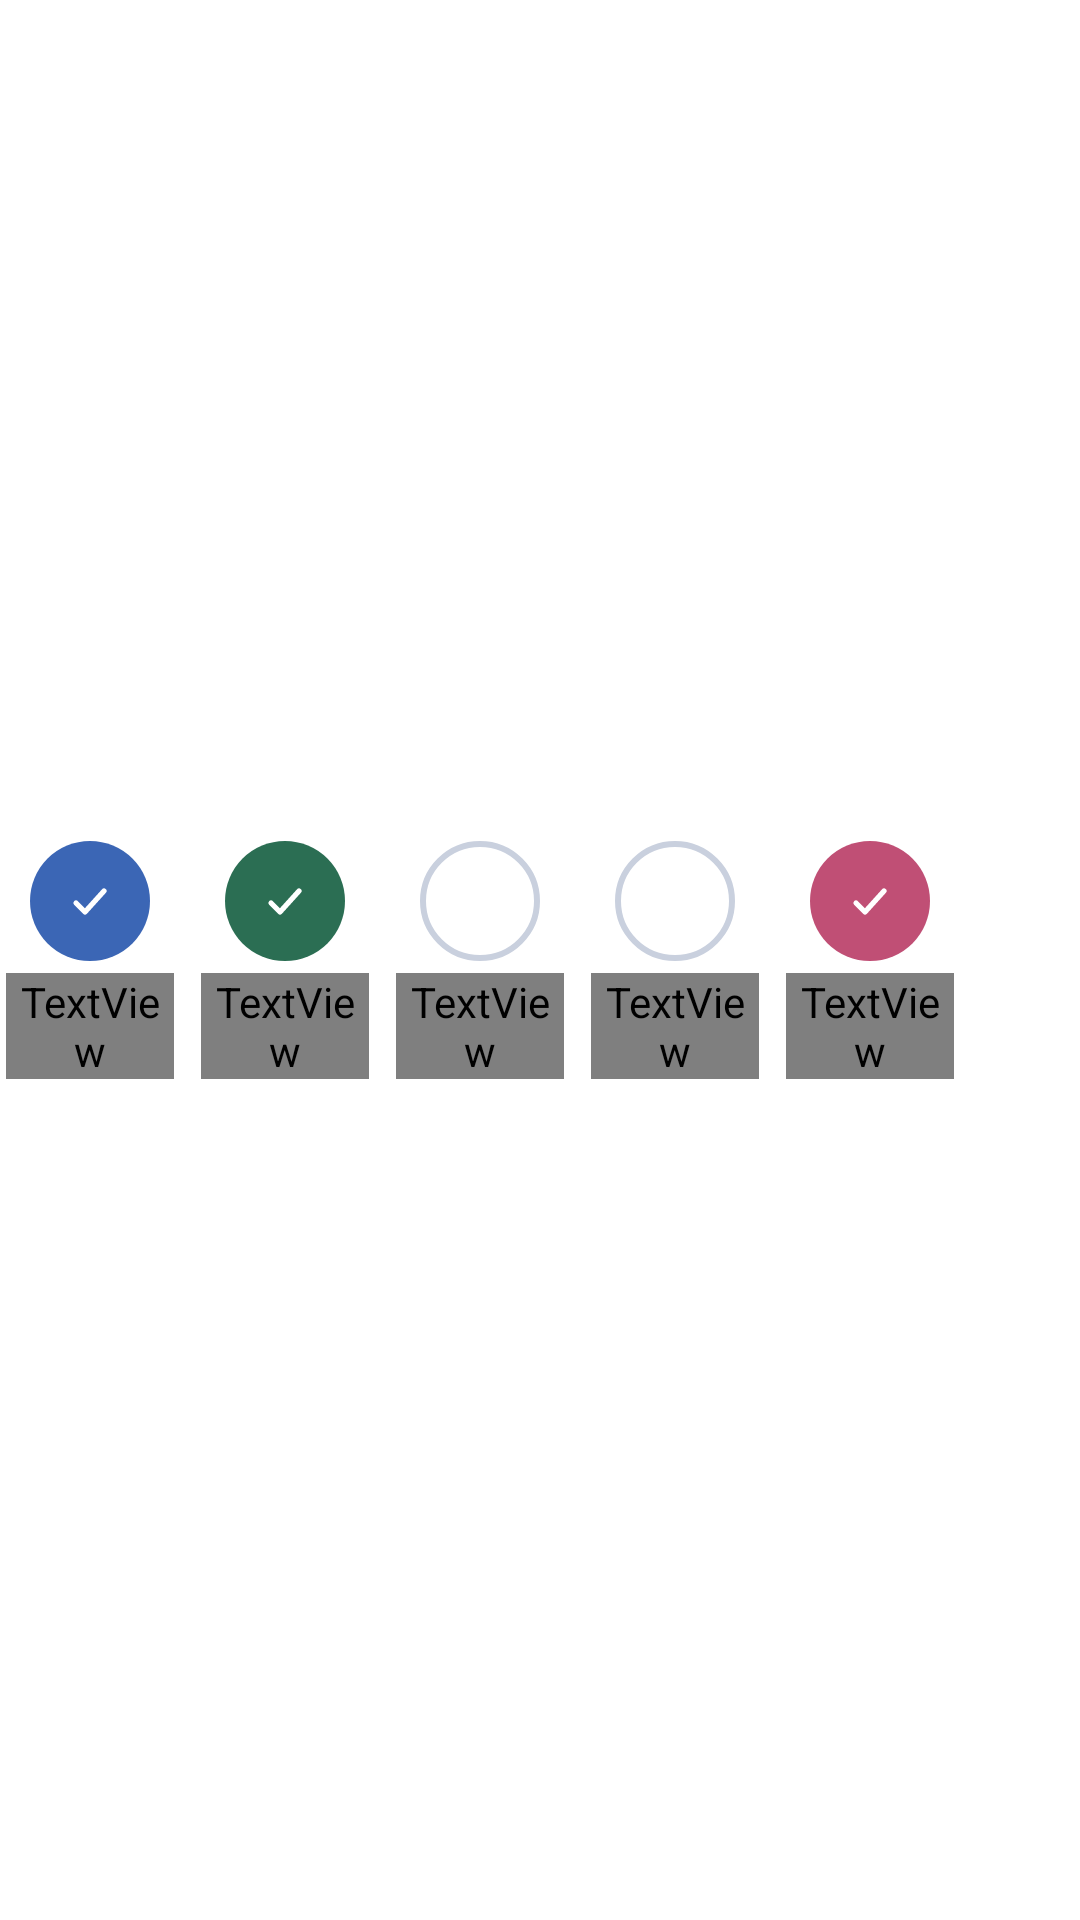

Here is an Android app screen rendered from its layout file. Give the layout XML and the strings, colors and styles it references.
<!-- AndroidManifest.xml: fallback theme Theme.MaterialComponents.DayNight.NoActionBar -->
<!-- res/layout/widget_habit_strip_preview.xml -->
<?xml version="1.0" encoding="utf-8"?>
<FrameLayout xmlns:android="http://schemas.android.com/apk/res/android"
    android:layout_width="match_parent"
    android:layout_height="match_parent">

    <ImageView
        android:layout_width="match_parent"
        android:layout_height="match_parent"
        android:contentDescription="@null"
        android:scaleType="fitXY"
        android:src="@drawable/widget_card" />

    <LinearLayout
        android:layout_width="match_parent"
        android:layout_height="match_parent"
        android:gravity="center_vertical"
        android:orientation="horizontal"
        android:paddingLeft="2dp"
        android:paddingTop="4dp"
        android:paddingRight="2dp"
        android:paddingBottom="4dp">

        <LinearLayout
            android:layout_width="56dp"
            android:layout_height="match_parent"
            android:gravity="center"
            android:orientation="vertical">

            <FrameLayout
                android:layout_width="40dp"
                android:layout_height="40dp">
                <ImageView
                    android:layout_width="40dp"
                    android:layout_height="40dp"
                    android:contentDescription="@null"
                    android:src="@drawable/widget_check_fill"
                    android:tint="#3B66B5" />
                <ImageView
                    android:layout_width="16dp"
                    android:layout_height="16dp"
                    android:layout_gravity="center"
                    android:contentDescription="@null"
                    android:src="@drawable/widget_ic_check" />
            </FrameLayout>

            <TextView
                android:layout_width="match_parent"
                android:layout_height="wrap_content"
                android:layout_marginTop="4dp"
                android:fontFamily="@font/onest_medium"
                android:gravity="center"
                android:includeFontPadding="false"
                android:maxLines="1"
                android:paddingLeft="2dp"
                android:paddingRight="2dp"
                android:text="@string/widget_preview_water"
                android:textColor="#5F6878"
                android:textSize="10sp" />
        </LinearLayout>
        <FrameLayout
            android:layout_width="9dp"
            android:layout_height="match_parent" />
        <LinearLayout
            android:layout_width="56dp"
            android:layout_height="match_parent"
            android:gravity="center"
            android:orientation="vertical">

            <FrameLayout
                android:layout_width="40dp"
                android:layout_height="40dp">
                <ImageView
                    android:layout_width="40dp"
                    android:layout_height="40dp"
                    android:contentDescription="@null"
                    android:src="@drawable/widget_check_fill"
                    android:tint="#2B6E53" />
                <ImageView
                    android:layout_width="16dp"
                    android:layout_height="16dp"
                    android:layout_gravity="center"
                    android:contentDescription="@null"
                    android:src="@drawable/widget_ic_check" />
            </FrameLayout>

            <TextView
                android:layout_width="match_parent"
                android:layout_height="wrap_content"
                android:layout_marginTop="4dp"
                android:fontFamily="@font/onest_medium"
                android:gravity="center"
                android:includeFontPadding="false"
                android:maxLines="1"
                android:paddingLeft="2dp"
                android:paddingRight="2dp"
                android:text="@string/widget_preview_exercise"
                android:textColor="#5F6878"
                android:textSize="10sp" />
        </LinearLayout>
        <FrameLayout
            android:layout_width="9dp"
            android:layout_height="match_parent" />
        <LinearLayout
            android:layout_width="56dp"
            android:layout_height="match_parent"
            android:gravity="center"
            android:orientation="vertical">

            <FrameLayout
                android:layout_width="40dp"
                android:layout_height="40dp">
                <ImageView
                    android:layout_width="40dp"
                    android:layout_height="40dp"
                    android:contentDescription="@null"
                    android:src="@drawable/widget_habit_ring"
                    android:tint="#C9D0DE" />
            </FrameLayout>

            <TextView
                android:layout_width="match_parent"
                android:layout_height="wrap_content"
                android:layout_marginTop="4dp"
                android:fontFamily="@font/onest_medium"
                android:gravity="center"
                android:includeFontPadding="false"
                android:maxLines="1"
                android:paddingLeft="2dp"
                android:paddingRight="2dp"
                android:text="@string/widget_preview_meditation"
                android:textColor="#5F6878"
                android:textSize="10sp" />
        </LinearLayout>
        <FrameLayout
            android:layout_width="9dp"
            android:layout_height="match_parent" />
        <LinearLayout
            android:layout_width="56dp"
            android:layout_height="match_parent"
            android:gravity="center"
            android:orientation="vertical">

            <FrameLayout
                android:layout_width="40dp"
                android:layout_height="40dp">
                <ImageView
                    android:layout_width="40dp"
                    android:layout_height="40dp"
                    android:contentDescription="@null"
                    android:src="@drawable/widget_habit_ring"
                    android:tint="#C9D0DE" />
            </FrameLayout>

            <TextView
                android:layout_width="match_parent"
                android:layout_height="wrap_content"
                android:layout_marginTop="4dp"
                android:fontFamily="@font/onest_medium"
                android:gravity="center"
                android:includeFontPadding="false"
                android:maxLines="1"
                android:paddingLeft="2dp"
                android:paddingRight="2dp"
                android:text="@string/widget_preview_reading"
                android:textColor="#5F6878"
                android:textSize="10sp" />
        </LinearLayout>
        <FrameLayout
            android:layout_width="9dp"
            android:layout_height="match_parent" />
        <LinearLayout
            android:layout_width="56dp"
            android:layout_height="match_parent"
            android:gravity="center"
            android:orientation="vertical">

            <FrameLayout
                android:layout_width="40dp"
                android:layout_height="40dp">
                <ImageView
                    android:layout_width="40dp"
                    android:layout_height="40dp"
                    android:contentDescription="@null"
                    android:src="@drawable/widget_check_fill"
                    android:tint="#C04F75" />
                <ImageView
                    android:layout_width="16dp"
                    android:layout_height="16dp"
                    android:layout_gravity="center"
                    android:contentDescription="@null"
                    android:src="@drawable/widget_ic_check" />
            </FrameLayout>

            <TextView
                android:layout_width="match_parent"
                android:layout_height="wrap_content"
                android:layout_marginTop="4dp"
                android:fontFamily="@font/onest_medium"
                android:gravity="center"
                android:includeFontPadding="false"
                android:maxLines="1"
                android:paddingLeft="2dp"
                android:paddingRight="2dp"
                android:text="@string/widget_preview_vitamins"
                android:textColor="#5F6878"
                android:textSize="10sp" />
        </LinearLayout>
    </LinearLayout>
</FrameLayout>
<!-- resources referenced by this layout -->
<resources>
  <!-- drawable widget_card (drawable) -->
  <?xml version="1.0" encoding="utf-8"?>
  <shape xmlns:android="http://schemas.android.com/apk/res/android"
      android:shape="rectangle">
      <corners android:radius="24dp" />
      <solid android:color="#FFFFFFFF" />
  </shape>
  <!-- drawable widget_check_fill (drawable) -->
  <?xml version="1.0" encoding="utf-8"?>
  <shape xmlns:android="http://schemas.android.com/apk/res/android"
      android:shape="oval">
      <solid android:color="#FFFFFFFF" />
  </shape>
  <!-- drawable widget_habit_ring (drawable) -->
  <?xml version="1.0" encoding="utf-8"?>
  <vector xmlns:android="http://schemas.android.com/apk/res/android"
      android:width="40dp"
      android:height="40dp"
      android:viewportWidth="40"
      android:viewportHeight="40">
      <path
          android:pathData="M20,1 A19,19 0 1,0 20,39 A19,19 0 1,0 20,1 Z"
          android:strokeColor="#FFFFFFFF"
          android:strokeWidth="2" />
  </vector>
  <!-- drawable widget_ic_check (drawable) -->
  <?xml version="1.0" encoding="utf-8"?>
  <vector xmlns:android="http://schemas.android.com/apk/res/android"
      android:width="24dp"
      android:height="24dp"
      android:viewportWidth="24"
      android:viewportHeight="24">
      <path
          android:pathData="M5,13 L9.5,17.5 L19,7"
          android:strokeColor="#FFFFFFFF"
          android:strokeWidth="2.6"
          android:strokeLineCap="round"
          android:strokeLineJoin="round" />
  </vector>
  <string name="widget_preview_exercise">Зарядка</string>
  <string name="widget_preview_meditation">Медитация</string>
  <string name="widget_preview_reading">Чтение</string>
  <string name="widget_preview_vitamins">Витамины</string>
  <string name="widget_preview_water">Вода</string>
</resources>
